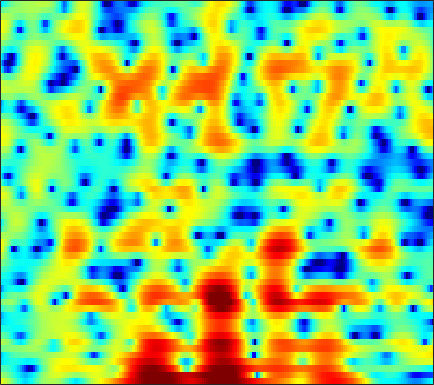

The table this chart was drawn from, first rows:
3.7084, 3.1529, 2.3735, 1.5376, 0.86131, -0.12024, -1.2031, -2.0618, -3.2673, -4.4307, -5.3592, -5.7412, -5.6548, -4.9676, -4.187, -3.03, -1.9202, -1.1736, -0.31808, 0.37638, 0.92201, 1.2351, 1.5138, 1.645
1.003, 0.6572, 0.09927, -0.5728, -1.15, -2.024, -3.005, -3.792, -4.872, -5.876, -6.644, -6.95, -6.862, -6.228, -5.487, -4.322, -3.093, -2.191, -1.064, -0.04643, 0.8416, 1.413, 2.048, 2.538
-1.866, -1.878, -2.042, -2.377, -2.754, -3.404, -4.255, -5.04, -6.284, -7.818, -9.745, -11.54, -14.36, -16.45, -15.48, -11.99, -8.639, -6.53, -4.173, -2.236, -0.6224, 0.4086, 1.579, 2.541
-5.617, -4.996, -4.304, -3.808, -3.557, -3.393, -3.407, -3.525, -3.793, -4.136, -4.51, -4.763, -4.989, -4.988, -4.801, -4.27, -3.477, -2.769, -1.751, -0.7377, 0.2158, 0.8741, 1.671, 2.363
-6.554, -5.404, -4.186, -3.244, -2.689, -2.116, -1.708, -1.481, -1.264, -1.102, -0.9709, -0.8793, -0.7573, -0.6244, -0.5191, -0.3595, -0.1898, -0.05502, 0.1305, 0.3204, 0.5021, 0.643, 0.8492, 1.087
-0.7354, -0.4967, -0.2505, -0.088, -0.01818, 0.05191, 0.1008, 0.1386, 0.1968, 0.2908, 0.4429, 0.5839, 0.7894, 0.9916, 1.114, 1.212, 1.197, 1.082, 0.76, 0.2215, -0.5773, -1.347, -2.578, -3.791
1.712, 1.506, 1.081, 0.4348, -0.2034, -1.258, -2.56, -3.643, -4.945, -5.445, -4.719, -3.655, -2.07, -0.6497, 0.2235, 1.102, 1.671, 1.884, 1.882, 1.538, 0.8172, 0.01806, -1.402, -3.036
-0.8789, -1.151, -1.648, -2.357, -3.07, -4.341, -6.031, -7.553, -9.678, -10.74, -9.475, -7.692, -5.341, -3.377, -2.181, -0.9093, 0.04164, 0.5811, 1.1, 1.432, 1.622, 1.695, 1.748, 1.814
-3.591, -3.592, -3.637, -3.738, -3.859, -4.058, -4.256, -4.372, -4.423, -4.291, -3.936, -3.552, -2.909, -2.186, -1.636, -0.9256, -0.276, 0.1641, 0.6823, 1.121, 1.482, 1.714, 1.98, 2.207
-6.11, -5.619, -5.083, -4.662, -4.394, -4.09, -3.83, -3.666, -3.454, -3.201, -2.881, -2.593, -2.138, -1.629, -1.227, -0.6816, -0.1441, 0.2396, 0.7158, 1.137, 1.5, 1.736, 2.008, 2.232
-7.641, -6.392, -5.2, -4.412, -4.034, -3.731, -3.619, -3.645, -3.723, -3.768, -3.663, -3.452, -2.93, -2.236, -1.646, -0.8411, -0.08696, 0.4118, 0.968, 1.394, 1.702, 1.868, 2.032, 2.147
-3.265, -2.634, -1.934, -1.478, -1.369, -1.601, -2.278, -3.092, -4.656, -6.969, -9.705, -10.37, -7.801, -4.558, -2.562, -0.5387, 0.9008, 1.64, 2.245, 2.47, 2.383, 2.144, 1.663, 1.142
-0.08056, 0.2488, 0.6047, 0.8344, 0.8697, 0.6994, 0.2112, -0.3932, -1.54, -2.983, -4.219, -4.396, -3.15, -1.142, 0.3265, 1.931, 3.013, 3.49, 3.7, 3.379, 2.43, 1.239, -1.185, -5.153
-4.816, -3.64, -2.347, -1.519, -1.105, -0.7096, -0.5002, -0.4785, -0.558, -0.5001, -0.2606, 0.03338, 0.6246, 1.371, 1.988, 2.719, 3.264, 3.52, 3.589, 3.29, 2.568, 1.751, 0.3089, -1.375
-8.77, -6.928, -5.264, -4.28, -3.897, -3.815, -4.088, -4.407, -4.713, -4.684, -4.119, -3.345, -2.043, -0.7021, 0.2553, 1.346, 2.227, 2.74, 3.196, 3.408, 3.388, 3.233, 2.865, 2.37
-5.195, -5.041, -5.036, -5.234, -5.619, -6.644, -8.395, -10.37, -14.9, -27.67, -17.9, -12.04, -7.574, -4.61, -2.968, -1.229, 0.1261, 0.9234, 1.759, 2.366, 2.794, 3.005, 3.166, 3.212
-3.377, -3.538, -3.849, -4.351, -4.844, -5.622, -6.57, -7.35, -8.258, -8.61, -8.188, -7.376, -5.969, -4.503, -3.485, -2.231, -1.142, -0.4317, 0.3915, 1.095, 1.683, 2.061, 2.487, 2.821
-1.746, -1.986, -2.36, -2.838, -3.224, -3.7, -4.167, -4.489, -4.755, -4.849, -4.778, -4.596, -4.212, -3.702, -3.27, -2.641, -2.002, -1.528, -0.8681, -0.209, 0.4272, 0.8876, 1.489, 2.054
0.1639, -0.2933, -0.983, -1.68, -2.202, -2.866, -3.385, -3.656, -3.921, -4.094, -4.156, -4.181, -4.191, -4.17, -4.121, -3.974, -3.712, -3.39, -2.838, -2.159, -1.372, -0.7394, 0.1232, 0.9981
2.313, 1.4, -0.05206, -1.659, -2.923, -4.451, -5.331, -5.464, -5.24, -4.886, -4.671, -4.71, -5.079, -5.793, -6.476, -7.491, -8.064, -7.958, -7.127, -5.879, -4.519, -3.521, -2.211, -0.8711
4.366, 3.107, 0.901, -2.198, -5.437, -12.94, -24.82, -12.65, -7.501, -5.112, -4.214, -4.175, -4.894, -6.541, -8.635, -13.22, -24.44, -22.65, -13.79, -10.3, -8.76, -8.348, -7.942, -6.533
4.223, 3.398, 2.098, 0.6269, -0.4896, -1.851, -2.579, -2.692, -2.483, -2.181, -2.199, -2.437, -3.097, -4.098, -5.057, -6.445, -7.551, -8.028, -8.34, -8.601, -9.326, -10.56, -13.21, -13.52
1.619, 1.483, 1.328, 1.12, 0.9206, 0.7002, 0.4475, 0.2657, 0.03497, -0.3224, -0.7449, -1.164, -1.866, -2.726, -3.426, -4.36, -5.223, -5.806, -6.339, -6.593, -6.578, -6.317, -5.667, -4.508
-2.738, -1.599, -0.3481, 0.5554, 1.034, 1.44, 1.612, 1.621, 1.463, 1.13, 0.6137, 0.0939, -0.7807, -1.883, -2.852, -4.332, -6.027, -7.29, -8.609, -8.92, -7.971, -6.755, -4.926, -3.143
-5.178, -2.942, -0.8676, 0.5343, 1.291, 1.935, 2.307, 2.414, 2.339, 2.084, 1.581, 1.063, 0.1583, -1.05, -2.206, -4.209, -6.965, -9.919, -16.57, -20.92, -12.19, -8.5, -5.166, -2.796
-1.099, -0.4499, 0.3916, 1.087, 1.49, 1.863, 2.066, 2.102, 2.025, 1.797, 1.43, 1.068, 0.449, -0.3198, -1.009, -2.047, -3.155, -3.965, -4.75, -4.95, -4.456, -3.776, -2.73, -1.69
1.065, 1.227, 1.393, 1.509, 1.518, 1.482, 1.343, 1.209, 1.016, 0.7934, 0.6116, 0.4695, 0.2754, 0.06281, -0.1167, -0.385, -0.687, -0.8836, -1.1, -1.222, -1.239, -1.191, -1.068, -0.9563
2.493, 2.435, 2.233, 1.882, 1.536, 0.9394, 0.2482, -0.2835, -0.9223, -1.264, -1.25, -1.01, -0.5088, 0.01434, 0.3548, 0.6738, 0.8328, 0.8501, 0.7445, 0.5375, 0.2487, -0.0001189, -0.3421, -0.6824
3.707, 3.459, 2.949, 2.211, 1.507, 0.2318, -1.463, -3.195, -6.24, -9.197, -8.053, -5.337, -2.267, -0.1188, 0.9873, 1.961, 2.466, 2.536, 2.305, 1.705, 0.8104, 0.002899, -1.112, -1.932
2.987, 2.441, 1.651, 0.8261, 0.1939, -0.7085, -1.876, -3.021, -4.882, -6.223, -5.178, -3.212, -0.6131, 1.388, 2.482, 3.428, 3.833, 3.778, 3.227, 2.05, 0.07359, -2.123, -6.742, -14.57
-1.61, -3.144, -5.339, -6.75, -6.622, -5.343, -4.017, -3.147, -2.224, -1.307, -0.372, 0.418, 1.474, 2.423, 3.001, 3.519, 3.695, 3.612, 3.144, 2.274, 0.9654, -0.2528, -2.028, -3.278
-5.139, -7.437, -11.88, -16.21, -13.94, -9.352, -6.248, -4.58, -2.881, -1.572, -0.4819, 0.2289, 1.049, 1.74, 2.153, 2.552, 2.765, 2.794, 2.671, 2.369, 1.946, 1.573, 1.098, 0.715
-3.656, -4.38, -5.233, -5.653, -5.619, -5.115, -4.325, -3.662, -2.765, -1.921, -1.111, -0.5582, 0.1262, 0.7262, 1.115, 1.545, 1.867, 2.016, 2.126, 2.121, 2.036, 1.92, 1.742, 1.526
-1.942, -2.184, -2.516, -2.807, -2.97, -3.114, -3.122, -3.058, -2.84, -2.477, -1.952, -1.498, -0.8288, -0.1655, 0.3007, 0.8487, 1.295, 1.556, 1.8, 1.94, 1.986, 1.968, 1.882, 1.741
-0.3295, -0.4072, -0.6694, -1.14, -1.608, -2.384, -3.283, -3.946, -4.634, -4.754, -4.199, -3.42, -2.226, -1.061, -0.294, 0.5441, 1.164, 1.514, 1.819, 1.99, 2.047, 2.046, 1.978, 1.875
1.721, 1.779, 1.512, 0.8374, 0.03007, -1.525, -3.852, -6.393, -11.78, -18.2, -10.87, -6.92, -3.603, -1.454, -0.3156, 0.7435, 1.39, 1.657, 1.793, 1.722, 1.54, 1.379, 1.231, 1.18
3.563, 3.646, 3.405, 2.802, 2.11, 0.8391, -0.7873, -2.203, -3.994, -4.85, -4.263, -3.208, -1.757, -0.5775, 0.0593, 0.5971, 0.7962, 0.6886, 0.2194, -0.6626, -1.907, -2.967, -3.968, -3.771
4.108, 4.046, 3.778, 3.304, 2.823, 2.071, 1.209, 0.5812, -0.1829, -0.7449, -1.049, -1.15, -1.152, -1.09, -1.059, -1.096, -1.301, -1.62, -2.422, -3.811, -6.227, -9.173, -16.52, -14.47
3.749, 3.537, 3.171, 2.684, 2.242, 1.573, 0.8308, 0.2337, -0.5751, -1.39, -2.156, -2.715, -3.374, -3.886, -4.103, -4.178, -4.086, -3.945, -3.81, -3.826, -3.997, -4.132, -4.042, -3.349
2.421, 2.131, 1.696, 1.168, 0.7077, -0.04849, -0.8955, -1.634, -2.696, -3.891, -5.269, -6.4, -8.191, -10.13, -11.26, -11.15, -9.177, -7.441, -5.384, -3.741, -2.43, -1.608, -0.6139, 0.3467
-0.5852, -0.7375, -0.981, -1.364, -1.771, -2.605, -3.726, -4.695, -6.1, -7.438, -8.75, -9.819, -11.69, -14.75, -17.98, -17.55, -11.97, -8.701, -5.502, -3.171, -1.346, -0.2395, 0.9928, 2.014
-6.709, -5.524, -4.281, -3.774, -3.952, -4.802, -6.559, -8.518, -11.99, -15.3, -14.23, -12.4, -10.4, -9.051, -8.19, -6.953, -5.351, -4.119, -2.485, -1.037, 0.1951, 1.011, 1.931, 2.71
-8.348, -5.873, -3.777, -2.806, -2.712, -3.283, -4.628, -6.219, -8.961, -11.09, -10.05, -8.204, -5.913, -4.153, -3.115, -2.003, -1.063, -0.4684, 0.2134, 0.782, 1.233, 1.524, 1.881, 2.247
0.2908, 0.3736, 0.5516, 0.6682, 0.6665, 0.4204, -0.01448, -0.3799, -0.8477, -1.083, -0.9589, -0.6925, -0.1918, 0.3174, 0.6322, 0.9434, 1.026, 0.9754, 0.7027, 0.2521, -0.3136, -0.7819, -1.274, -1.514
2.738, 2.51, 2.298, 2.131, 2.039, 1.945, 1.867, 1.829, 1.821, 1.847, 1.898, 1.972, 2.029, 1.998, 1.879, 1.545, 0.9429, 0.2735, -0.9677, -2.725, -5.073, -7.245, -10.4, -12.11
2.537, 2.145, 1.749, 1.511, 1.421, 1.481, 1.683, 1.877, 2.188, 2.498, 2.751, 2.885, 2.953, 2.853, 2.64, 2.103, 1.275, 0.3792, -1.214, -3.398, -6.427, -9.418, -14.27, -17.23
0.3892, -0.4627, -1.376, -1.791, -1.721, -1.235, -0.4201, 0.2901, 1.236, 2.13, 2.9, 3.333, 3.737, 3.9, 3.848, 3.534, 2.894, 2.218, 1.016, -0.4922, -2.274, -3.707, -5.638, -7.41
-4.471, -7.019, -10.82, -12.7, -11.26, -8.344, -5.603, -3.724, -1.532, 0.3271, 1.854, 2.776, 3.7, 4.289, 4.516, 4.559, 4.287, 3.9, 3.141, 2.132, 0.9233, -0.0898, -1.551, -3.087
-6.962, -10.14, -15.3, -18.82, -18.48, -15.96, -11.94, -8.685, -4.949, -2.011, 0.2505, 1.605, 2.953, 3.89, 4.353, 4.665, 4.686, 4.506, 4.029, 3.284, 2.311, 1.439, 0.08575, -1.47
-4.391, -6.263, -9.185, -12.81, -16.33, -18.84, -13.18, -9.187, -5.249, -2.325, -0.1108, 1.217, 2.577, 3.562, 4.084, 4.496, 4.638, 4.552, 4.228, 3.647, 2.81, 2.01, 0.6618, -1.019
-1.299, -2.204, -3.466, -4.565, -5.105, -5.268, -4.686, -3.842, -2.492, -1.13, 0.1413, 0.9925, 1.972, 2.733, 3.155, 3.535, 3.674, 3.648, 3.426, 3.008, 2.381, 1.763, 0.7418, -0.5356
0.8044, 0.3139, -0.3613, -1.007, -1.406, -1.795, -1.966, -1.941, -1.688, -1.214, -0.5935, -0.0911, 0.572, 1.151, 1.488, 1.795, 1.914, 1.9, 1.738, 1.462, 1.102, 0.79, 0.3515, -0.1445
2.506, 2.106, 1.442, 0.6257, -0.08595, -1.106, -2.152, -2.881, -3.541, -3.556, -2.924, -2.225, -1.256, -0.4568, -0.03186, 0.2455, 0.2465, 0.06027, -0.3267, -0.7578, -1.042, -1.07, -0.8826, -0.5141
4, 3.619, 2.865, 1.806, 0.7507, -1.119, -3.779, -6.592, -12.2, -14.02, -8.248, -5.253, -2.703, -1.218, -0.6192, -0.4122, -0.851, -1.611, -3.196, -5.342, -7.079, -6.87, -4.798, -2.428
3.878, 3.618, 3.065, 2.241, 1.427, 0.009115, -1.815, -3.404, -5.322, -5.727, -4.378, -3.015, -1.526, -0.5579, -0.214, -0.2562, -0.9549, -1.935, -4.066, -7.458, -11.61, -11.11, -6.768, -3.408
1.851, 1.835, 1.726, 1.483, 1.22, 0.7786, 0.2861, -0.05562, -0.3642, -0.4449, -0.269, -0.03336, 0.3122, 0.5577, 0.6212, 0.4988, 0.1392, -0.2969, -1.026, -1.744, -2.218, -2.276, -1.979, -1.464
-1.121, -0.7939, -0.3791, -0.0152, 0.1999, 0.427, 0.5928, 0.697, 0.8212, 0.9495, 1.094, 1.196, 1.338, 1.436, 1.476, 1.461, 1.382, 1.268, 1.075, 0.8544, 0.6249, 0.4342, 0.1504, -0.243
-5.644, -4.622, -3.371, -2.287, -1.592, -0.8215, -0.2042, 0.1657, 0.5437, 0.8292, 1.025, 1.136, 1.243, 1.353, 1.448, 1.6, 1.752, 1.875, 2.005, 2.055, 2.008, 1.885, 1.562, 1.004
